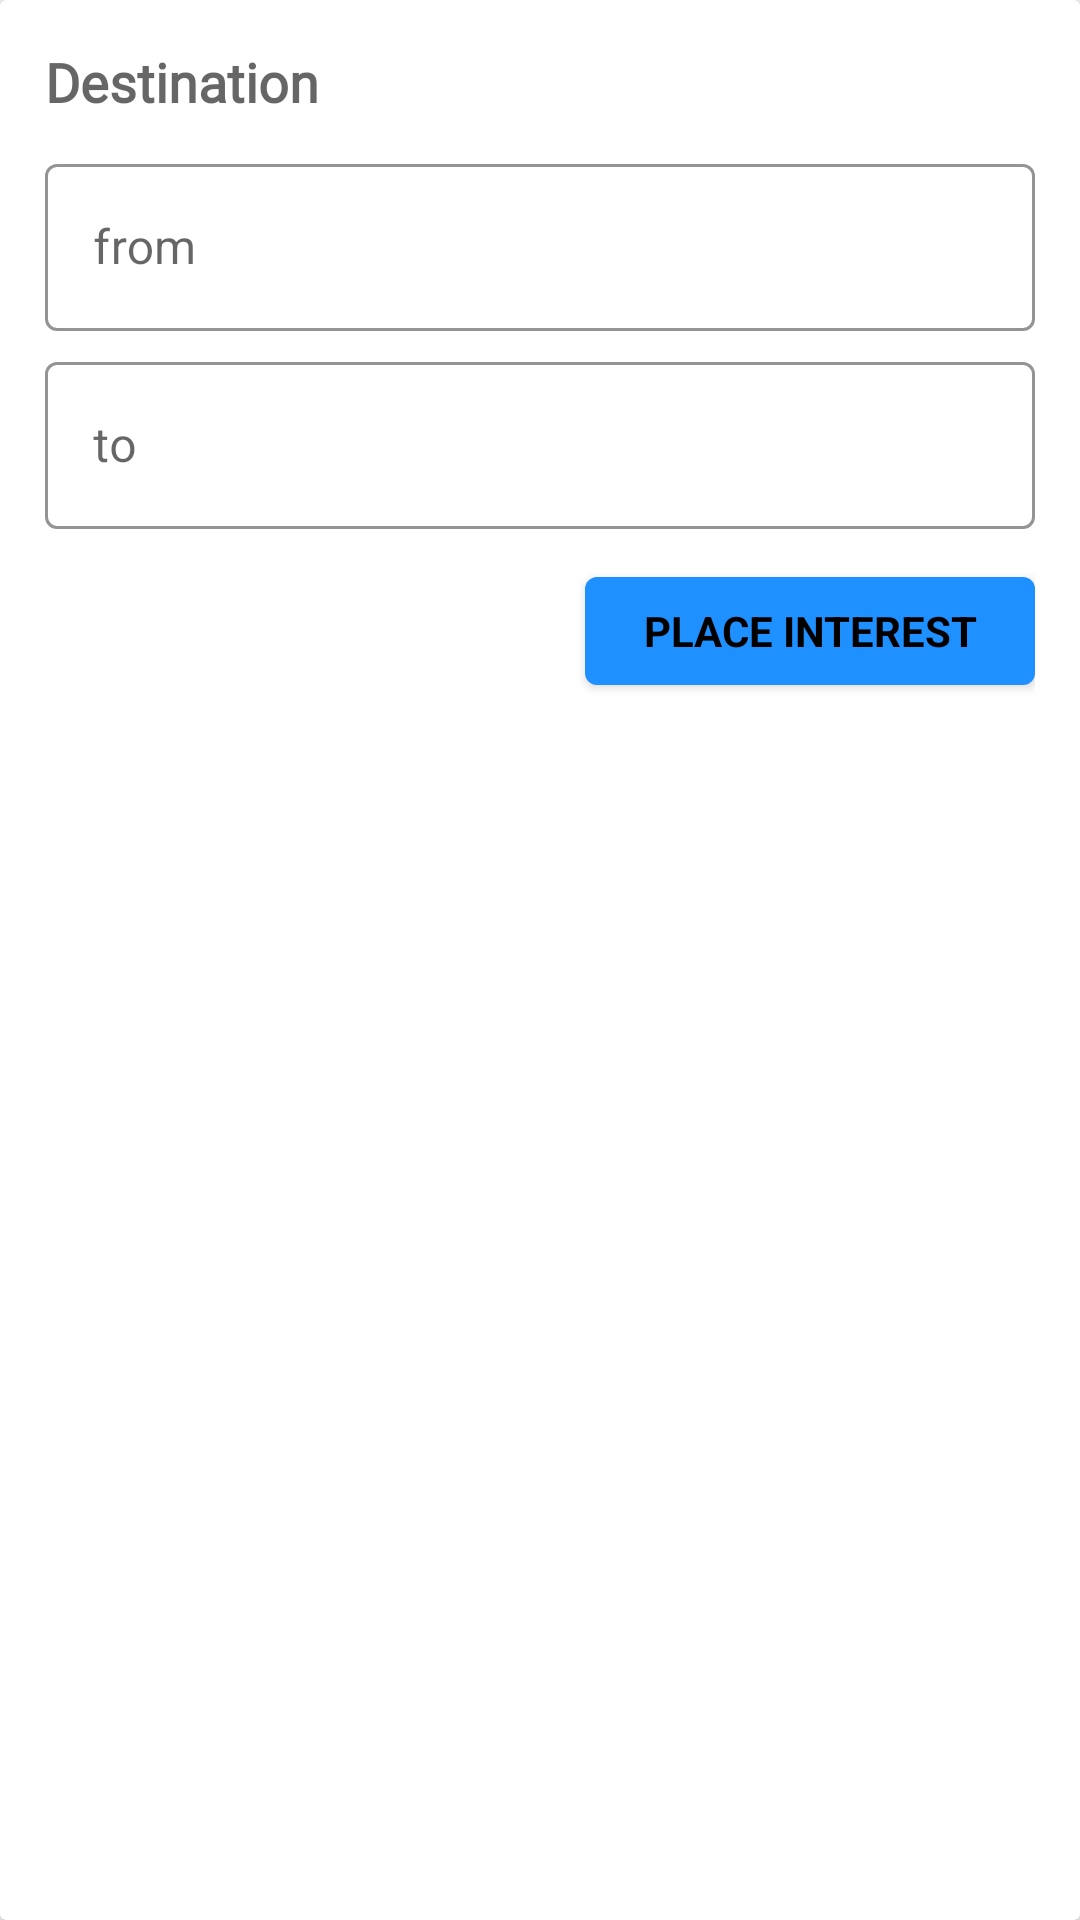

Layout XML and referenced resources for this Android screen:
<!-- AndroidManifest.xml: application theme AppTheme -->
<!-- res/layout/custom_destinations_view.xml -->
<?xml version="1.0" encoding="utf-8"?>
<androidx.cardview.widget.CardView
    xmlns:android="http://schemas.android.com/apk/res/android"
    xmlns:app="http://schemas.android.com/apk/res-auto"
    android:orientation="vertical"
    android:layout_width="match_parent"
    android:layout_height="wrap_content"
    app:cardElevation="3dp"
    app:layout_behavior="com.google.android.material.bottomsheet.BottomSheetBehavior"
    app:behavior_hideable="false"
    app:behavior_peekHeight="auto"
    android:id="@+id/bottom_sheet_cv">

    <LinearLayout
        android:layout_width="match_parent"
        android:layout_height="wrap_content"
        android:orientation="vertical"
        android:padding="15dp">

        <TextView
            android:id="@+id/destination_text"
            android:layout_width="wrap_content"
            android:layout_height="wrap_content"
            android:text="@string/destination_text"
            android:textAppearance="@style/TextAppearance.AppCompat.Medium"
            android:textStyle="bold"
            android:fontFamily="@font/denk_one"/>

        <com.google.android.material.textfield.TextInputLayout
            android:id="@+id/fromDestination"
            android:layout_width="match_parent"
            android:layout_height="wrap_content"
            android:layout_marginTop="10dp"
            style="@style/Widget.MaterialComponents.TextInputLayout.OutlinedBox"
            app:boxStrokeWidth="1dp"
            app:boxStrokeColor="@color/light_gray">

            <com.google.android.material.textfield.TextInputEditText
                android:layout_width="match_parent"
                android:layout_height="wrap_content"
                android:drawableStart="@drawable/ic_location"
                android:drawableTint="@color/red"
                android:hint="@string/from_text" />
        </com.google.android.material.textfield.TextInputLayout>

        <com.google.android.material.textfield.TextInputLayout
            android:id="@+id/toDestination"
            android:layout_width="match_parent"
            android:layout_height="wrap_content"
            android:layout_marginTop="5dp"
            android:layout_marginBottom="10dp"
            style="@style/Widget.MaterialComponents.TextInputLayout.OutlinedBox"
            app:boxStrokeWidth="1dp"
            app:boxStrokeColor="@color/light_gray">

            <com.google.android.material.textfield.TextInputEditText
                android:layout_width="match_parent"
                android:layout_height="wrap_content"
                android:hint="@string/to_text"
                android:drawableStart="@drawable/ic_location"
                android:drawableTint="@color/green"/>
        </com.google.android.material.textfield.TextInputLayout>

        <com.google.android.material.button.MaterialButton
            android:id="@+id/completed_button"
            android:layout_width="150dp"
            android:layout_height="wrap_content"
            android:text="@string/place_interest_text"
            android:textStyle="bold"
            android:textAllCaps="true"
            android:textColor="@color/black"
            android:layout_gravity="end"
            style="@style/Widget.MaterialComponents.TextInputLayout.OutlinedBox"/>
    </LinearLayout>
</androidx.cardview.widget.CardView>
<!-- resources referenced by this layout -->
<resources>
  <color name="black">#000000</color>
  <color name="green">#008000</color>
  <color name="light_gray">#dcdcdc</color>
  <color name="red">#FF0000</color>
  <string name="destination_text">Destination</string>
  <string name="from_text">from</string>
  <string name="place_interest_text">place interest</string>
  <string name="to_text">to</string>
  <style name="AppTheme" parent="Theme.MaterialComponents.Light.NoActionBar.Bridge">
          
          
          <item name="colorPrimary">@color/dodger_blue</item>
          <item name="colorPrimaryDark">@color/slate_gray</item>
          <item name="colorAccent">@color/slate_gray</item>
  
          <item name="android:statusBarColor">@color/white</item>
          <item name="android:windowFullscreen">true</item>
          <item name="android:windowActivityTransitions">true</item>
      </style>
  <color name="dodger_blue">#1E90FF</color>
  <color name="slate_gray">#708090</color>
  <color name="white">#FFFFFF</color>
</resources>
